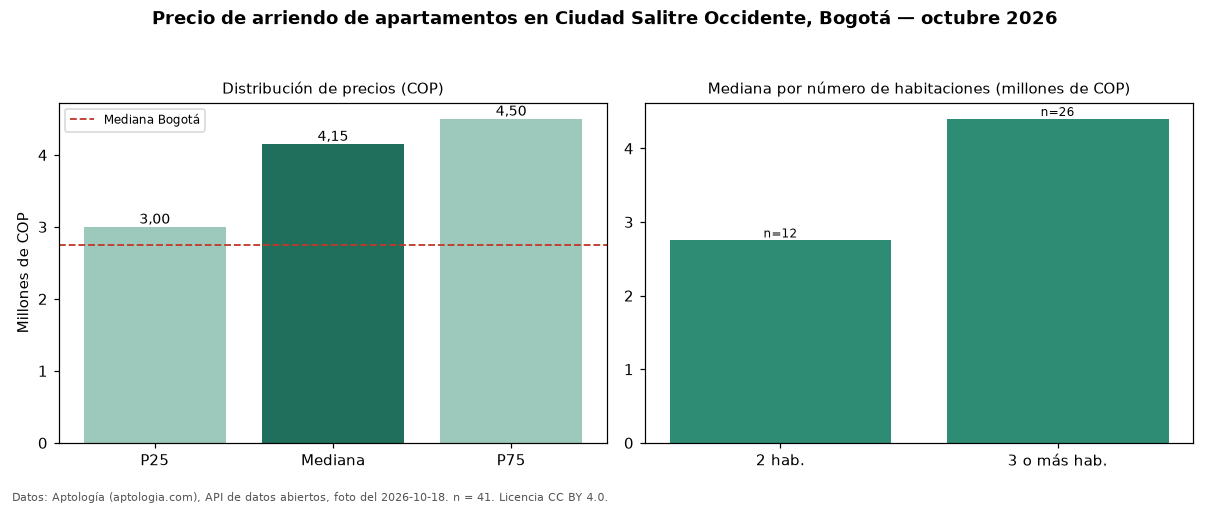

The table this chart was drawn from, first rows:
seccion, metrica, valor_cop, n
precio, p25, 3000000, 41
precio, mediana, 4150000, 41
precio, p75, 4500000, 41
precio, minimo, 1950000, 41
precio, maximo, 19000000, 41
parqueadero, avisos_con_parqueadero, 35, 41
parqueadero, mediana_con_parqueadero, 4150000, 35
habitaciones, 2, 2750000, 12
habitaciones, 3+, 4400000, 26
ciudad, mediana_ciudad, 2750000, 
fuente, fecha_foto, 2026-10-18, 
fuente, atribucion, https://www.aptologia.com/arriendo/bogot…, 
